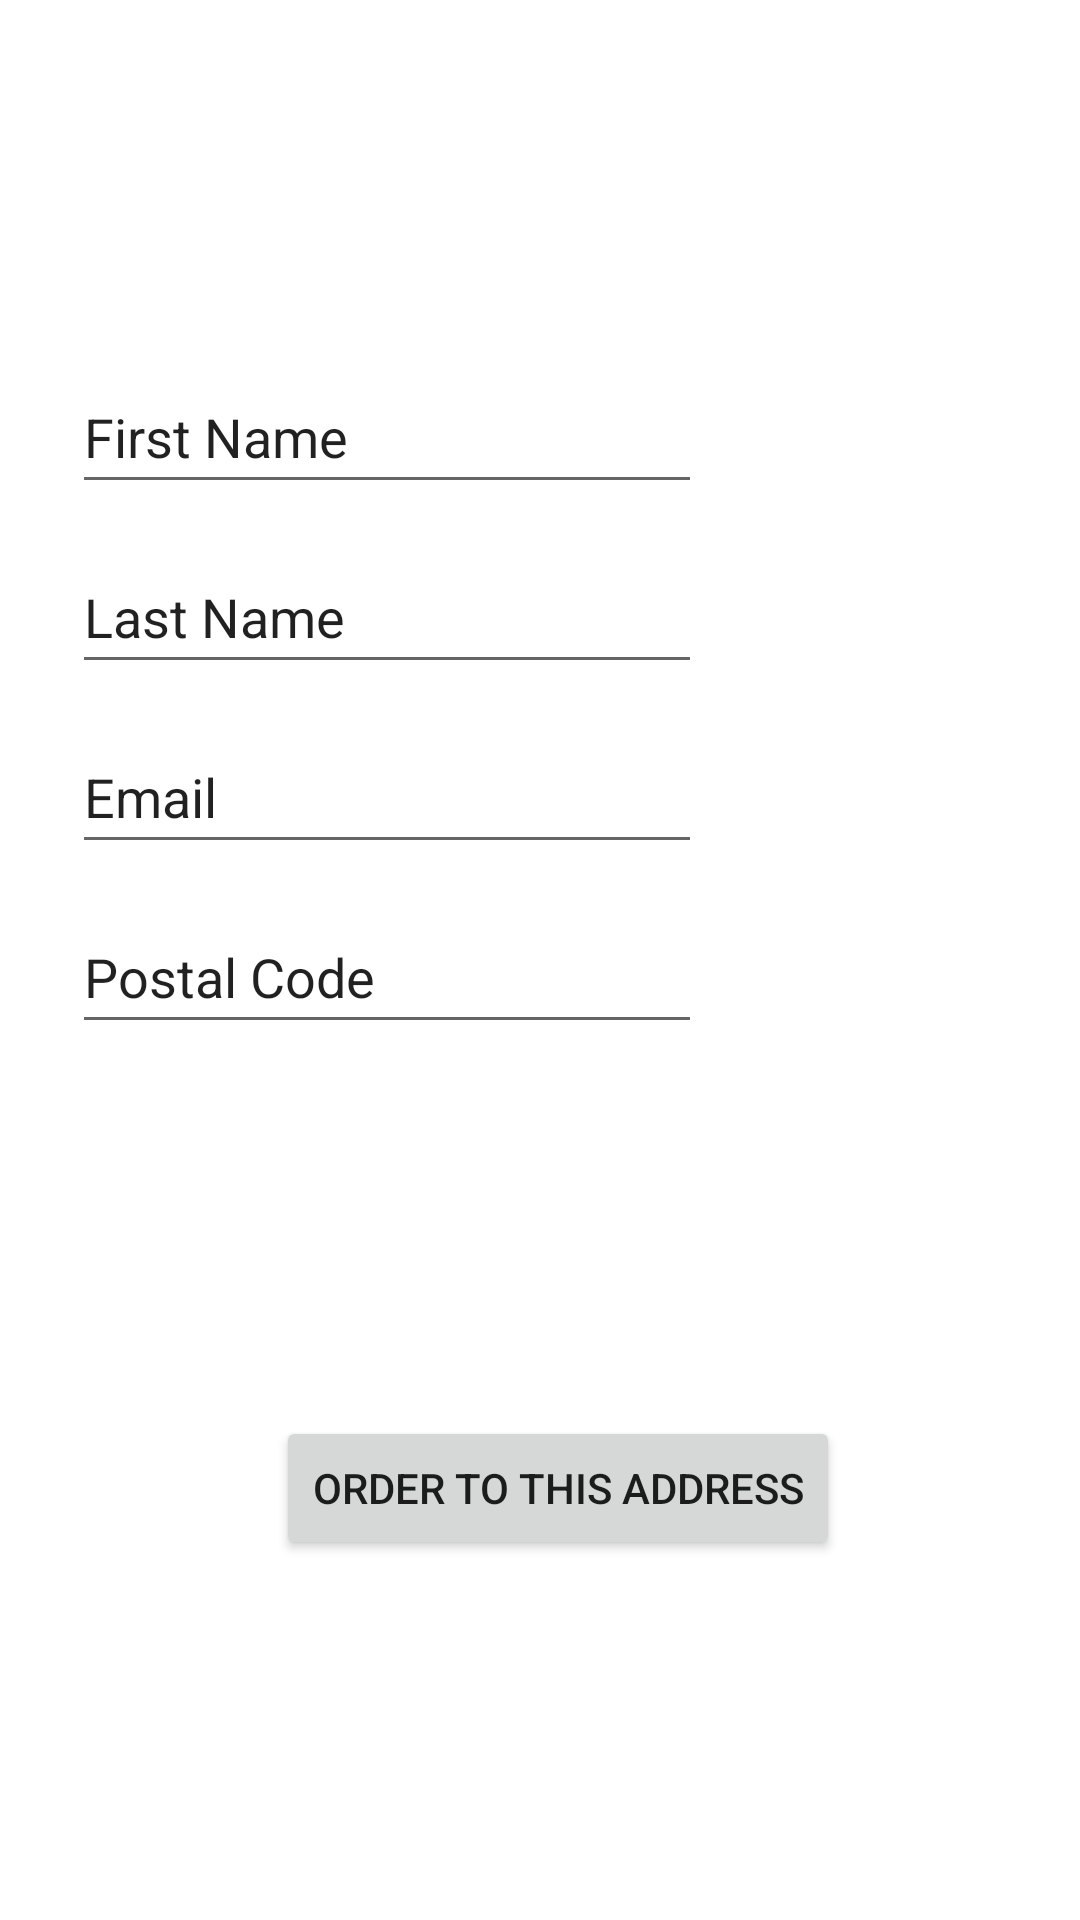

This screen was rendered from an Android layout file. Write that file and the resources it references.
<!-- AndroidManifest.xml: application theme Theme.MyNVSNProject -->
<!-- res/layout/activity_order.xml -->
<?xml version="1.0" encoding="utf-8"?>
<androidx.constraintlayout.widget.ConstraintLayout xmlns:android="http://schemas.android.com/apk/res/android"
    xmlns:app="http://schemas.android.com/apk/res-auto"
    xmlns:tools="http://schemas.android.com/tools"
    android:layout_width="match_parent"
    android:layout_height="match_parent"
    tools:context=".OrderActivity">

    <EditText
        android:id="@+id/order_email"
        android:layout_width="wrap_content"
        android:layout_height="48dp"
        android:layout_marginTop="12dp"
        android:ems="10"
        android:inputType="textEmailAddress"
        android:text="Email"
        app:layout_constraintStart_toStartOf="@+id/order_last_name"
        app:layout_constraintTop_toBottomOf="@+id/order_last_name" />

    <EditText
        android:id="@+id/order_postal_code"
        android:layout_width="wrap_content"
        android:layout_height="48dp"
        android:layout_marginTop="12dp"
        android:ems="10"
        android:inputType="textPostalAddress"
        android:text="Postal Code"
        app:layout_constraintStart_toStartOf="@+id/order_email"
        app:layout_constraintTop_toBottomOf="@+id/order_email" />

    <EditText
        android:id="@+id/order_first_name"
        android:layout_width="wrap_content"
        android:layout_height="48dp"
        android:layout_marginStart="24dp"
        android:layout_marginTop="120dp"
        android:ems="10"
        android:inputType="textPersonName"
        android:text="First Name"
        app:layout_constraintStart_toStartOf="parent"
        app:layout_constraintTop_toTopOf="parent" />

    <EditText
        android:id="@+id/order_last_name"
        android:layout_width="wrap_content"
        android:layout_height="48dp"
        android:layout_marginTop="12dp"
        android:ems="10"
        android:inputType="textPersonName"
        android:text="Last Name"
        app:layout_constraintStart_toStartOf="@+id/order_first_name"
        app:layout_constraintTop_toBottomOf="@+id/order_first_name" />

    <Button
        android:id="@+id/order_final_button"
        android:layout_width="wrap_content"
        android:layout_height="wrap_content"
        android:layout_marginStart="68dp"
        android:layout_marginTop="124dp"
        android:text="Order to this address"
        app:layout_constraintStart_toStartOf="@+id/order_postal_code"
        app:layout_constraintTop_toBottomOf="@+id/order_postal_code" />
</androidx.constraintlayout.widget.ConstraintLayout>
<!-- resources referenced by this layout -->
<resources>
  <style name="Theme.MyNVSNProject" parent="Theme.MaterialComponents.DayNight.DarkActionBar">
          
          <item name="colorPrimary">@color/purple_500</item>
          <item name="colorPrimaryVariant">@color/purple_700</item>
          <item name="colorOnPrimary">@color/white</item>
          
          <item name="colorSecondary">@color/teal_200</item>
          <item name="colorSecondaryVariant">@color/teal_700</item>
          <item name="colorOnSecondary">@color/black</item>
          
          <item name="android:statusBarColor" tools:targetApi="l">?attr/colorPrimaryVariant</item>
          
      </style>
  <!-- not gathered from this repository: default colours our renderer supplied (Android Studio template values) -->
  <color name="purple_500">#FF6200EE</color>
  <color name="purple_700">#FF3700B3</color>
  <color name="teal_200">#FF03DAC5</color>
  <color name="teal_700">#FF018786</color>
  <color name="black">#FF000000</color>
  <color name="white">#FFFFFFFF</color>
</resources>
